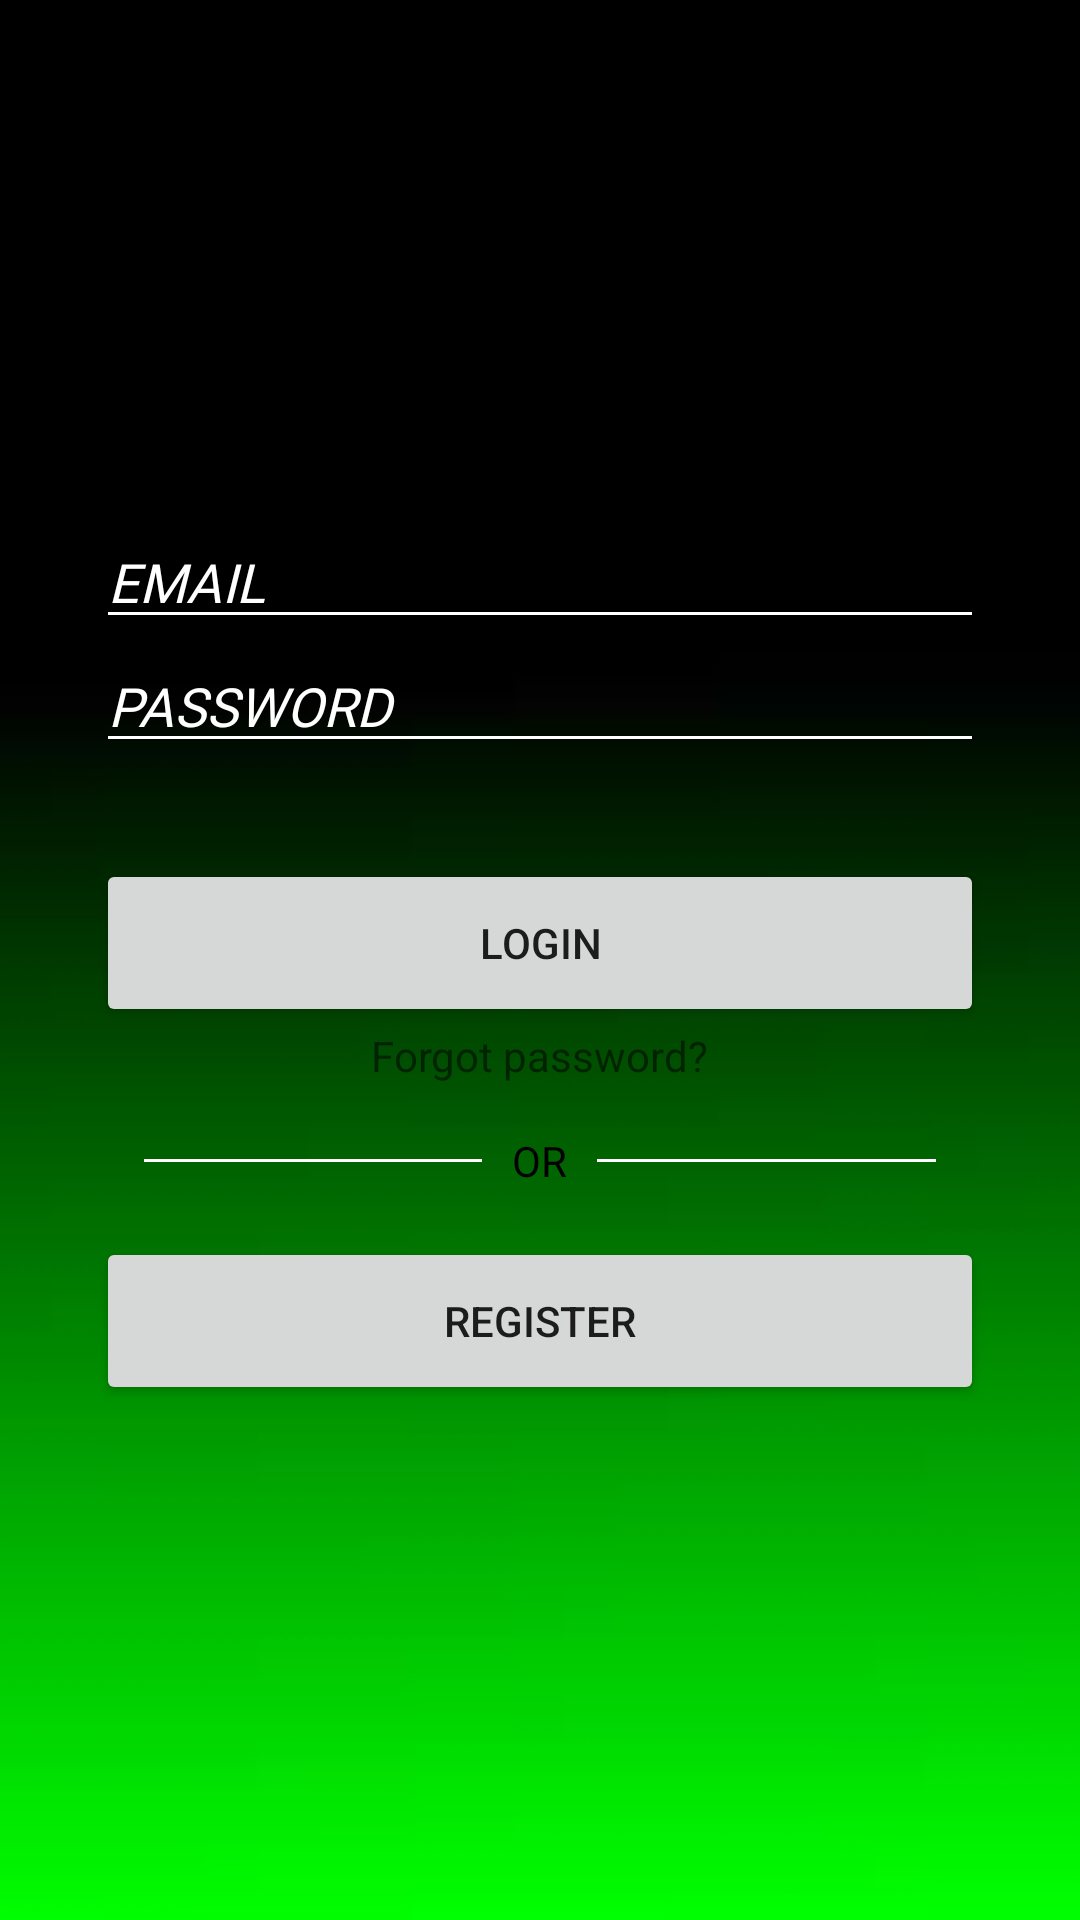

Android layout source for this screen:
<!-- AndroidManifest.xml: application theme AppTheme -->
<!-- res/layout/login.xml -->
<?xml version="1.0" encoding="utf-8"?>
<androidx.constraintlayout.widget.ConstraintLayout xmlns:android="http://schemas.android.com/apk/res/android"
    xmlns:app="http://schemas.android.com/apk/res-auto"
    xmlns:tools="http://schemas.android.com/tools"
    android:layout_width="match_parent"
    android:layout_height="match_parent"
    android:background="@drawable/bg_bg"
    tools:context=".login1">

    <LinearLayout
        android:layout_width="match_parent"
        android:layout_height="wrap_content"
        app:layout_constraintBottom_toBottomOf="parent"
        app:layout_constraintEnd_toEndOf="parent"
        app:layout_constraintStart_toStartOf="parent"
        app:layout_constraintTop_toTopOf="parent"
        android:layout_marginLeft="32dp"
        android:layout_marginRight="32dp"
        android:orientation="vertical">


        <EditText
            android:id="@+id/email_edt_text"
            android:layout_width="match_parent"
            android:layout_height="match_parent"
            android:backgroundTint="@color/white"
            android:fontFamily="@font/roboto_medium"
            android:hint="EMAIL"
            android:textColor="@color/white"
            android:textColorHint="@color/white"
            android:textStyle="italic" />


            android:layout_width="match_parent"
            android:layout_height="56dp">

        <EditText
            android:id="@+id/pass_edt_text"
            android:layout_width="match_parent"
            android:layout_height="match_parent"
            android:backgroundTint="@color/white"
            android:fontFamily="@font/roboto_medium"
            android:hint="PASSWORD"
            android:textColor="@color/white"
            android:textColorHint="@color/white"
            android:textStyle="italic" />



        <Button
            android:id="@+id/login_btn"
            android:layout_width="match_parent"
            android:layout_height="56dp"
            android:layout_marginTop="32dp"
            android:text="login"/>

        <TextView
            android:id="@+id/reset_pass_tv"
            android:layout_width="wrap_content"
            android:layout_height="wrap_content"
            android:text="Forgot password?"
            android:layout_gravity="center"
            android:clickable="true"/>

        <RelativeLayout
            android:layout_width="match_parent"
            android:layout_height="wrap_content"
            android:layout_centerVertical="true"
            android:layout_marginTop="16dp">

            <TextView
                android:id="@+id/tvText"
                android:layout_width="wrap_content"
                android:layout_height="wrap_content"
                android:layout_centerInParent="true"
                android:layout_marginLeft="10dp"
                android:layout_marginRight="10dp"
                android:text="OR"
                android:textColor="#000000"/>

            <View
                android:layout_width="match_parent"
                android:layout_height="1dp"
                android:layout_centerVertical="true"
                android:layout_marginLeft="16dp"
                android:layout_toLeftOf="@id/tvText"
                android:background="@color/white" />

            <View
                android:layout_width="match_parent"
                android:layout_height="1dp"
                android:layout_centerVertical="true"
                android:layout_marginRight="16dp"
                android:layout_toRightOf="@id/tvText"
                android:background="@color/white" />

        </RelativeLayout>

        <Button
            android:id="@+id/signup_btn"
            android:layout_width="match_parent"
            android:layout_height="56dp"
            android:layout_marginTop="16dp"
            android:text="Register" />

    </LinearLayout>
</androidx.constraintlayout.widget.ConstraintLayout>
<!-- resources referenced by this layout -->
<resources>
  <color name="white">#FFFFFFFF</color>
  <!-- drawable bg_bg: jpeg bitmap (drawable, 1179 bytes) -->
  <style name="AppTheme" parent="Theme.AppCompat.Light.NoActionBar" />
</resources>
